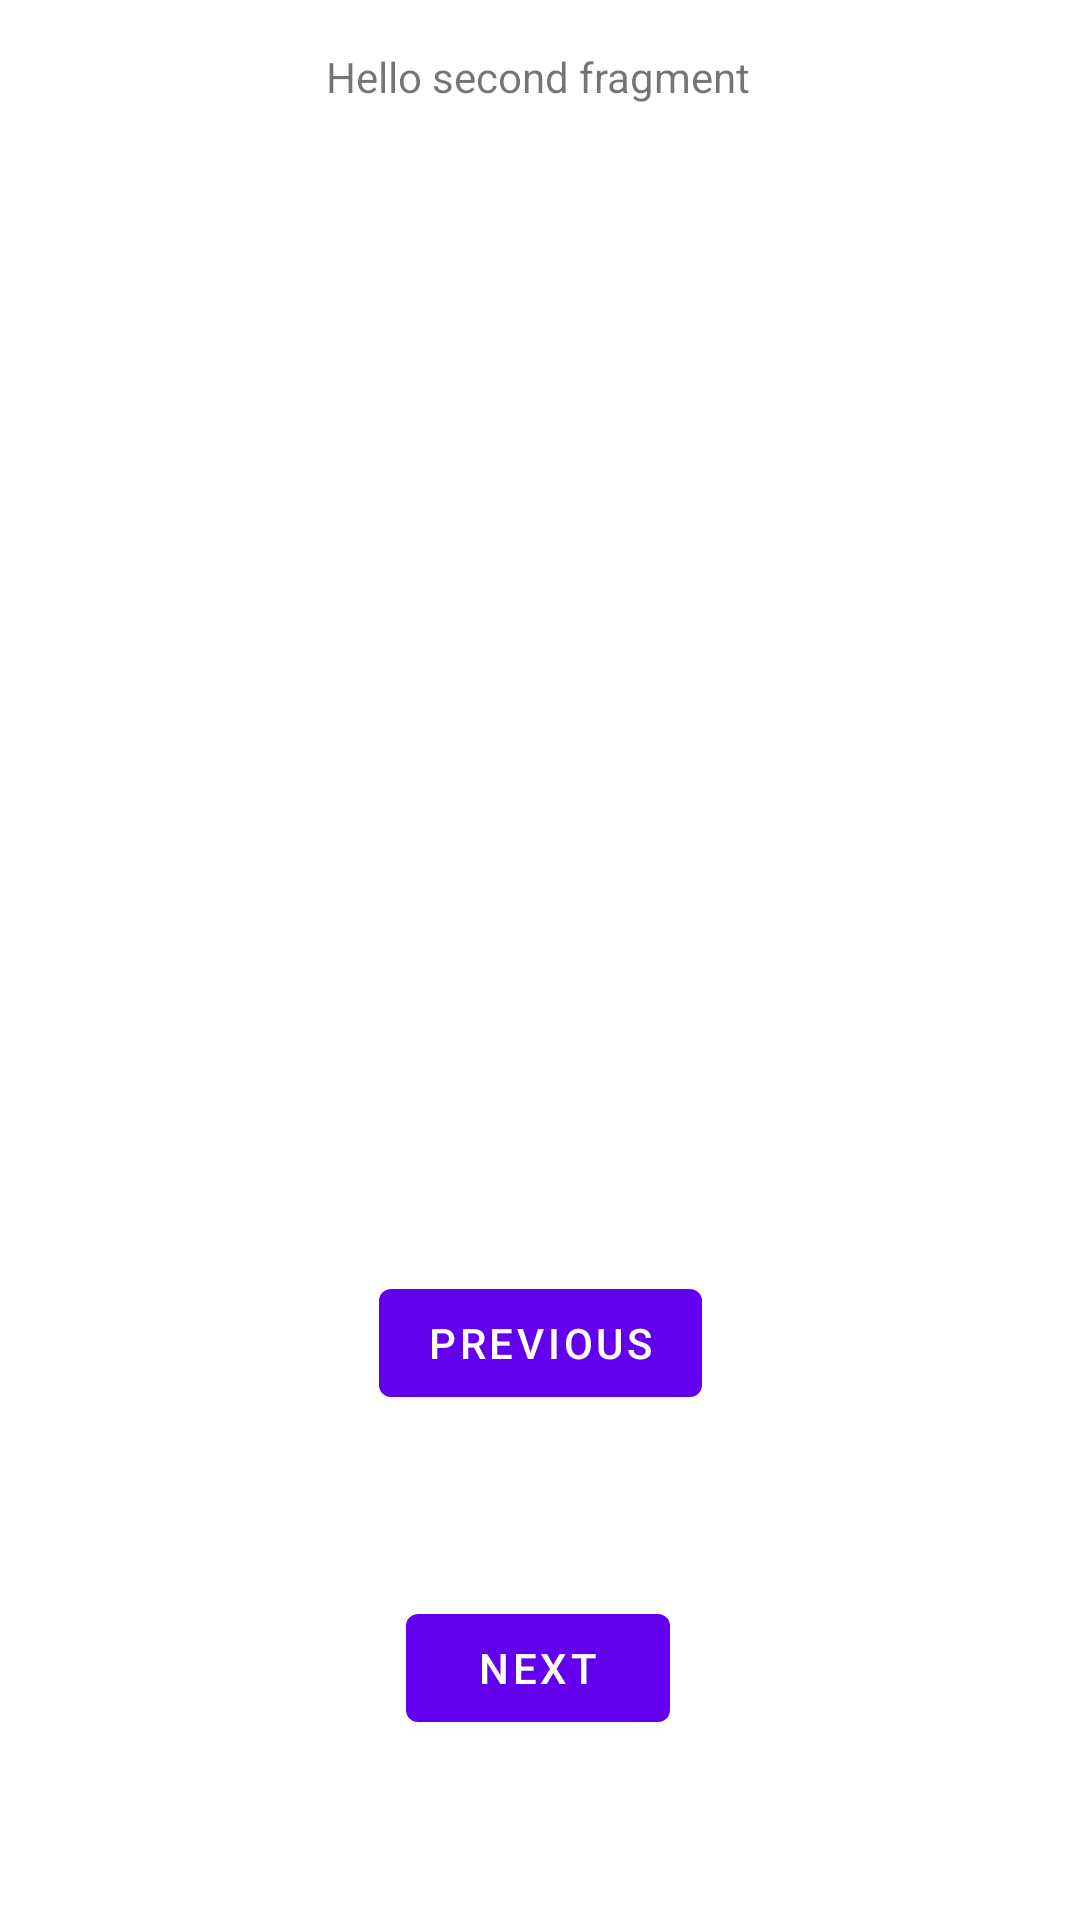

Produce the Android XML layout that renders to this screen, including the resource entries it uses.
<!-- AndroidManifest.xml: application theme Theme.AppBarExample -->
<!-- res/layout/fragment_second.xml -->
<?xml version="1.0" encoding="utf-8"?>
<androidx.constraintlayout.widget.ConstraintLayout xmlns:android="http://schemas.android.com/apk/res/android"
    xmlns:app="http://schemas.android.com/apk/res-auto"
    xmlns:tools="http://schemas.android.com/tools"
    android:layout_width="match_parent"
    android:layout_height="match_parent"
    tools:context=".SecondFragment">

    <Button
        android:id="@+id/button_first2"
        android:layout_width="wrap_content"
        android:layout_height="wrap_content"
        android:text="@string/next"
        app:layout_constraintBottom_toBottomOf="parent"
        app:layout_constraintEnd_toEndOf="parent"
        app:layout_constraintHorizontal_bias="0.498"
        app:layout_constraintStart_toStartOf="parent"
        app:layout_constraintTop_toBottomOf="@+id/button_second" />

    <TextView
        android:id="@+id/textview_second"
        android:layout_width="wrap_content"
        android:layout_height="wrap_content"
        android:layout_marginTop="16dp"
        android:text="@string/hello_second_fragment"
        app:layout_constraintEnd_toEndOf="parent"
        app:layout_constraintHorizontal_bias="0.498"
        app:layout_constraintStart_toStartOf="parent"
        app:layout_constraintTop_toTopOf="parent" />

    <Button
        android:id="@+id/button_second"
        android:layout_width="wrap_content"
        android:layout_height="wrap_content"
        android:text="@string/previous"
        app:layout_constraintBottom_toBottomOf="parent"
        app:layout_constraintEnd_toEndOf="parent"
        app:layout_constraintStart_toStartOf="parent"
        app:layout_constraintTop_toBottomOf="@+id/recyclerView_second" />

    <androidx.recyclerview.widget.RecyclerView
        android:id="@+id/recyclerView_second"
        android:layout_width="409dp"
        android:layout_height="220dp"
        android:layout_marginStart="1dp"
        android:layout_marginEnd="1dp"
        app:layoutManager="androidx.recyclerview.widget.LinearLayoutManager"
        app:layout_constraintEnd_toEndOf="parent"
        app:layout_constraintStart_toStartOf="parent"
        app:layout_constraintTop_toBottomOf="@+id/textview_second" />
</androidx.constraintlayout.widget.ConstraintLayout>
<!-- resources referenced by this layout -->
<resources>
  <string name="hello_second_fragment">Hello second fragment</string>
  <string name="next">Next</string>
  <string name="previous">Previous</string>
  <style name="Theme.AppBarExample" parent="Theme.MaterialComponents.DayNight.DarkActionBar">
          
          <item name="colorPrimary">@color/purple_500</item>
          <item name="colorPrimaryVariant">@color/purple_700</item>
          <item name="colorOnPrimary">@color/white</item>
          
          <item name="colorSecondary">@color/teal_200</item>
          <item name="colorSecondaryVariant">@color/teal_700</item>
          <item name="colorOnSecondary">@color/black</item>
          
          <item name="android:statusBarColor" tools:targetApi="l">?attr/colorPrimaryVariant</item>
          
      </style>
  <!-- not gathered from this repository: default colours our renderer supplied (Android Studio template values) -->
  <color name="purple_500">#FF6200EE</color>
  <color name="purple_700">#FF3700B3</color>
  <color name="teal_200">#FF03DAC5</color>
  <color name="teal_700">#FF018786</color>
  <color name="black">#FF000000</color>
  <color name="white">#FFFFFFFF</color>
</resources>
